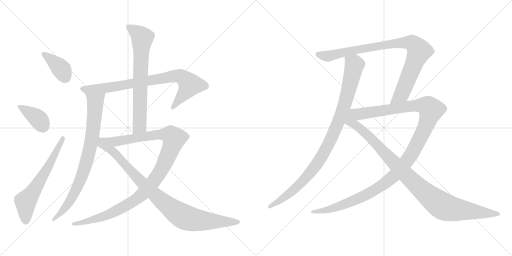
t = 0.00 s
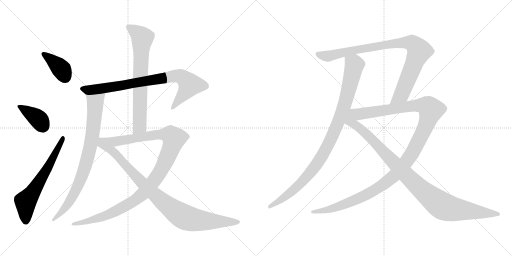
t = 2.22 s
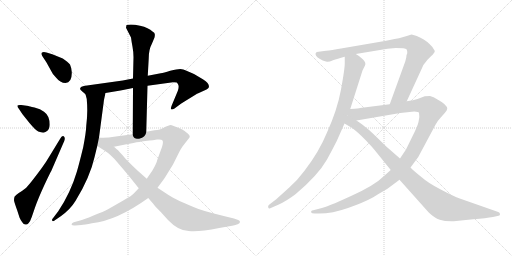
t = 4.44 s
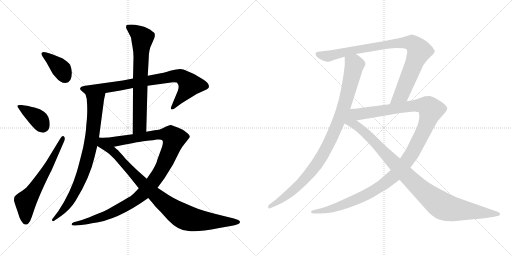
t = 6.66 s
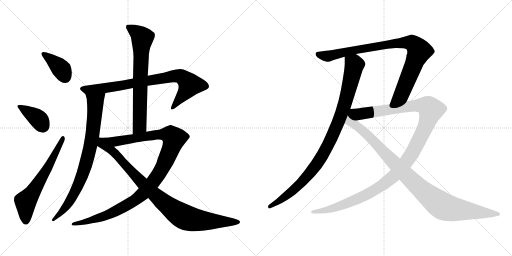
t = 8.89 s
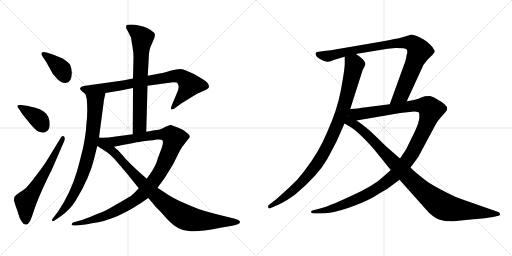
t = 11.11 s

The animated SVG that drew these frames (rendered in a browser with its animation timeline set to each time). Animation: 12 CSS @keyframes rules; one cycle of 11.11 s.

<svg version="1.1" viewBox="0 0 2048 1024" xmlns="http://www.w3.org/2000/svg">
  <g stroke="lightgray" stroke-dasharray="1,1" stroke-width="1" transform="scale(4, 4)">
    <line x1="0" y1="0" x2="256" y2="256"></line>
    <line x1="256" y1="0" x2="0" y2="256"></line>
    <line x1="128" y1="0" x2="128" y2="256"></line>
    <line x1="0" y1="128" x2="256" y2="128"></line>
    <line x1="256" y1="0" x2="512" y2="256"></line>
    <line x1="512" y1="0" x2="256" y2="256"></line>
    <line x1="384" y1="0" x2="384" y2="256"></line>
    <line x1="256" y1="128" x2="512" y2="128"></line>
  </g>
<g transform="scale(1, -1) translate(0, -850)">
   <style type="text/css">
    @keyframes keyframes0 {
      from {
       stroke: black;
       stroke-dashoffset: 385;
       stroke-width: 128;
       }
       56% {
       animation-timing-function: step-end;
       stroke: black;
       stroke-dashoffset: 0;
       stroke-width: 128;
       }
       to {
       stroke: black;
       stroke-width: 1024;
       }
       }
       #make-me-a-hanzi-animation-0 {
         animation: keyframes0 0.563314s both;
         animation-delay: 0.000000s;
         animation-timing-function: linear;
       }
    @keyframes keyframes1 {
      from {
       stroke: black;
       stroke-dashoffset: 386;
       stroke-width: 128;
       }
       56% {
       animation-timing-function: step-end;
       stroke: black;
       stroke-dashoffset: 0;
       stroke-width: 128;
       }
       to {
       stroke: black;
       stroke-width: 1024;
       }
       }
       #make-me-a-hanzi-animation-1 {
         animation: keyframes1 0.564128s both;
         animation-delay: 0.563314s;
         animation-timing-function: linear;
       }
    @keyframes keyframes2 {
      from {
       stroke: black;
       stroke-dashoffset: 629;
       stroke-width: 128;
       }
       67% {
       animation-timing-function: step-end;
       stroke: black;
       stroke-dashoffset: 0;
       stroke-width: 128;
       }
       to {
       stroke: black;
       stroke-width: 1024;
       }
       }
       #make-me-a-hanzi-animation-2 {
         animation: keyframes2 0.761882s both;
         animation-delay: 1.127442s;
         animation-timing-function: linear;
       }
    @keyframes keyframes3 {
      from {
       stroke: black;
       stroke-dashoffset: 820;
       stroke-width: 128;
       }
       73% {
       animation-timing-function: step-end;
       stroke: black;
       stroke-dashoffset: 0;
       stroke-width: 128;
       }
       to {
       stroke: black;
       stroke-width: 1024;
       }
       }
       #make-me-a-hanzi-animation-3 {
         animation: keyframes3 0.917318s both;
         animation-delay: 1.889324s;
         animation-timing-function: linear;
       }
    @keyframes keyframes4 {
      from {
       stroke: black;
       stroke-dashoffset: 812;
       stroke-width: 128;
       }
       73% {
       animation-timing-function: step-end;
       stroke: black;
       stroke-dashoffset: 0;
       stroke-width: 128;
       }
       to {
       stroke: black;
       stroke-width: 1024;
       }
       }
       #make-me-a-hanzi-animation-4 {
         animation: keyframes4 0.910807s both;
         animation-delay: 2.806642s;
         animation-timing-function: linear;
       }
    @keyframes keyframes5 {
      from {
       stroke: black;
       stroke-dashoffset: 715;
       stroke-width: 128;
       }
       70% {
       animation-timing-function: step-end;
       stroke: black;
       stroke-dashoffset: 0;
       stroke-width: 128;
       }
       to {
       stroke: black;
       stroke-width: 1024;
       }
       }
       #make-me-a-hanzi-animation-5 {
         animation: keyframes5 0.831868s both;
         animation-delay: 3.717449s;
         animation-timing-function: linear;
       }
    @keyframes keyframes6 {
      from {
       stroke: black;
       stroke-dashoffset: 1113;
       stroke-width: 128;
       }
       78% {
       animation-timing-function: step-end;
       stroke: black;
       stroke-dashoffset: 0;
       stroke-width: 128;
       }
       to {
       stroke: black;
       stroke-width: 1024;
       }
       }
       #make-me-a-hanzi-animation-6 {
         animation: keyframes6 1.155762s both;
         animation-delay: 4.549317s;
         animation-timing-function: linear;
       }
    @keyframes keyframes7 {
      from {
       stroke: black;
       stroke-dashoffset: 934;
       stroke-width: 128;
       }
       75% {
       animation-timing-function: step-end;
       stroke: black;
       stroke-dashoffset: 0;
       stroke-width: 128;
       }
       to {
       stroke: black;
       stroke-width: 1024;
       }
       }
       #make-me-a-hanzi-animation-7 {
         animation: keyframes7 1.010091s both;
         animation-delay: 5.705079s;
         animation-timing-function: linear;
       }
    @keyframes keyframes8 {
      from {
       stroke: black;
       stroke-dashoffset: 979;
       stroke-width: 128;
       }
       76% {
       animation-timing-function: step-end;
       stroke: black;
       stroke-dashoffset: 0;
       stroke-width: 128;
       }
       to {
       stroke: black;
       stroke-width: 1024;
       }
       }
       #make-me-a-hanzi-animation-8 {
         animation: keyframes8 1.046712s both;
         animation-delay: 6.715170s;
         animation-timing-function: linear;
       }
    @keyframes keyframes9 {
      from {
       stroke: black;
       stroke-dashoffset: 920;
       stroke-width: 128;
       }
       75% {
       animation-timing-function: step-end;
       stroke: black;
       stroke-dashoffset: 0;
       stroke-width: 128;
       }
       to {
       stroke: black;
       stroke-width: 1024;
       }
       }
       #make-me-a-hanzi-animation-9 {
         animation: keyframes9 0.998698s both;
         animation-delay: 7.761882s;
         animation-timing-function: linear;
       }
    @keyframes keyframes10 {
      from {
       stroke: black;
       stroke-dashoffset: 1246;
       stroke-width: 128;
       }
       80% {
       animation-timing-function: step-end;
       stroke: black;
       stroke-dashoffset: 0;
       stroke-width: 128;
       }
       to {
       stroke: black;
       stroke-width: 1024;
       }
       }
       #make-me-a-hanzi-animation-10 {
         animation: keyframes10 1.263997s both;
         animation-delay: 8.760580s;
         animation-timing-function: linear;
       }
    @keyframes keyframes11 {
      from {
       stroke: black;
       stroke-dashoffset: 1021;
       stroke-width: 128;
       }
       77% {
       animation-timing-function: step-end;
       stroke: black;
       stroke-dashoffset: 0;
       stroke-width: 128;
       }
       to {
       stroke: black;
       stroke-width: 1024;
       }
       }
       #make-me-a-hanzi-animation-11 {
         animation: keyframes11 1.080892s both;
         animation-delay: 10.024577s;
         animation-timing-function: linear;
       }
</style>
<path d="M 169.0 626.0 L 186.0 600.0 L 202.0 571.0 Q 209.0 555.0 223.0 541.0 Q 241.0 518.0 262.0 518.0 Q 287.0 519.0 287.0 557.0 Q 288.0 574.0 280.0 592.0 Q 272.0 602.0 251.0 616.0 L 209.0 633.0 L 186.0 640.0 Q 174.0 644.0 168.0 640.0 Q 163.0 635.0 169.0 626.0 Z" fill="lightgray"></path> 
<path d="M 76.0 414.0 L 90.0 393.0 L 118.0 358.0 Q 143.0 328.0 153.0 324.0 Q 176.0 315.0 185.0 324.0 Q 198.0 331.0 199.0 351.0 Q 199.0 387.0 176.0 403.0 Q 162.0 414.0 138.0 420.0 Q 115.0 425.0 114.0 426.0 L 85.0 430.0 Q 72.0 431.0 70.0 428.0 Q 68.0 423.0 76.0 414.0 Z" fill="lightgray"></path> 
<path d="M 240.0 294.0 L 196.0 222.0 Q 184.0 201.0 167.0 178.0 Q 114.0 106.0 101.0 96.0 Q 89.0 86.0 75.0 78.0 Q 62.0 69.0 58.0 63.0 Q 56.0 57.0 56.0 49.0 Q 57.0 41.0 69.0 8.0 L 78.0 -20.0 Q 84.0 -34.0 89.0 -39.0 Q 94.0 -48.0 102.0 -48.0 Q 108.0 -50.0 114.0 -43.0 Q 121.0 -36.0 127.0 -18.0 L 140.0 20.0 Q 153.0 57.0 178.0 111.0 Q 203.0 164.0 205.0 166.0 L 257.0 286.0 Q 262.0 300.0 255.0 305.0 Q 248.0 310.0 240.0 294.0 Z" fill="lightgray"></path> 
<path d="M 643.0 557.0 L 591.0 547.0 L 532.0 536.0 L 491.0 528.0 L 341.0 507.0 Q 340.0 508.0 326.0 503.0 Q 314.0 495.0 327.0 486.0 L 342.0 473.0 C 350.0 466.0 392.0 473.0 422.0 478.0 L 482.0 488.0 L 532.0 498.0 L 590.0 507.0 L 692.0 521.0 Q 696.0 522.0 707.0 520.0 Q 713.0 514.0 714.0 508.0 Q 716.0 501.0 711.0 486.0 L 686.0 426.0 Q 682.0 415.0 685.0 413.0 Q 688.0 410.0 698.0 416.0 L 725.0 436.0 L 785.0 473.0 Q 787.0 476.0 791.0 476.0 L 826.0 492.0 Q 833.0 497.0 835.0 500.0 Q 840.0 515.0 813.0 532.0 L 776.0 554.0 L 746.0 567.0 Q 733.0 574.0 721.0 574.0 Q 709.0 574.0 681.0 567.0 Q 654.0 559.0 643.0 557.0 Z" fill="lightgray"></path> 
<path d="M 342.0 473.0 L 347.0 454.0 Q 352.0 400.0 345.0 347.0 Q 344.0 319.0 333.0 262.0 Q 314.0 184.0 307.0 162.0 Q 282.0 78.0 233.0 5.0 L 211.0 -24.0 Q 207.0 -27.0 209.0 -33.0 Q 211.0 -38.0 221.0 -30.0 L 243.0 -15.0 Q 282.0 13.0 303.0 48.0 Q 360.0 141.0 378.0 221.0 L 389.0 266.0 L 396.0 300.0 L 415.0 443.0 Q 415.0 448.0 422.0 478.0 C 429.0 507.0 334.0 502.0 342.0 473.0 Z" fill="lightgray"></path> 
<path d="M 591.0 547.0 L 595.0 618.0 Q 595.0 652.0 608.0 676.0 L 618.0 700.0 Q 620.0 709.0 619.0 714.0 Q 619.0 719.0 610.0 724.0 Q 595.0 739.0 560.0 747.0 Q 525.0 755.0 506.0 750.0 L 504.0 739.0 L 524.0 700.0 Q 526.0 684.0 530.0 663.0 Q 534.0 642.0 534.0 621.0 L 532.0 536.0 L 532.0 498.0 L 531.0 313.0 C 531.0 283.0 584.0 293.0 585.0 323.0 L 590.0 507.0 L 591.0 547.0 Z" fill="lightgray"></path> 
<path d="M 555.0 97.0 L 535.0 76.0 Q 530.0 69.0 493.0 48.0 L 432.0 13.0 Q 416.0 4.0 374.0 -12.0 Q 333.0 -29.0 324.0 -31.0 L 295.0 -39.0 Q 286.0 -42.0 286.0 -48.0 Q 288.0 -53.0 301.0 -52.0 L 325.0 -50.0 Q 337.0 -49.0 368.0 -43.0 Q 468.0 -32.0 593.0 58.0 L 630.0 99.0 L 658.0 137.0 L 692.0 192.0 L 715.0 238.0 Q 718.0 246.0 730.0 264.0 L 751.0 291.0 Q 760.0 300.0 759.0 304.0 Q 759.0 307.0 754.0 313.0 Q 750.0 318.0 729.0 332.0 Q 689.0 350.0 681.0 350.0 L 662.0 343.0 Q 639.0 329.0 618.0 329.0 L 585.0 323.0 L 531.0 313.0 L 463.0 304.0 Q 420.0 297.0 396.0 300.0 C 366.0 301.0 427.0 257.0 456.0 263.0 L 501.0 272.0 Q 574.0 286.0 581.0 286.0 L 598.0 288.0 Q 610.0 289.0 628.0 292.0 Q 646.0 294.0 650.0 288.0 Q 654.0 281.0 648.0 262.0 L 630.0 213.0 Q 626.0 195.0 609.0 167.0 L 587.0 135.0 L 555.0 97.0 Z" fill="lightgray"></path> 
<path d="M 389.0 266.0 L 416.0 249.0 Q 444.0 232.0 470.0 200.0 L 511.0 152.0 L 555.0 97.0 L 593.0 58.0 L 612.0 36.0 Q 615.0 30.0 644.0 1.0 L 672.0 -30.0 Q 714.0 -74.0 755.0 -74.0 Q 792.0 -79.0 877.0 -62.0 L 923.0 -54.0 Q 946.0 -49.0 951.0 -47.0 Q 968.0 -38.0 953.0 -30.0 L 936.0 -24.0 L 895.0 -14.0 Q 806.0 7.0 769.0 24.0 L 718.0 46.0 Q 689.0 60.0 674.0 70.0 L 630.0 99.0 L 587.0 135.0 L 551.0 167.0 Q 528.0 188.0 503.0 214.0 Q 471.0 252.0 468.0 252.0 L 456.0 263.0 C 382.0 328.0 348.0 292.0 389.0 266.0 Z" fill="lightgray"></path> 
<path d="M 1379.0 623.0 L 1379.0 597.0 Q 1379.0 574.0 1364.0 492.0 Q 1349.0 410.0 1308.0 320.0 Q 1276.0 242.0 1218.0 167.0 Q 1190.0 129.0 1157.0 100.0 L 1105.0 53.0 L 1075.0 30.0 Q 1071.0 26.0 1073.0 20.0 Q 1075.0 14.0 1081.0 17.0 L 1113.0 31.0 Q 1145.0 45.0 1183.0 74.0 Q 1272.0 149.0 1308.0 212.0 Q 1326.0 245.0 1347.0 286.0 L 1378.0 356.0 L 1401.0 414.0 L 1450.0 568.0 L 1460.0 588.0 Q 1466.0 600.0 1450.0 614.0 Q 1435.0 628.0 1423.0 634.0 C 1398.0 651.0 1379.0 653.0 1379.0 623.0 Z" fill="lightgray"></path> 
<path d="M 1539.0 686.0 L 1364.0 656.0 Q 1325.0 649.0 1304.0 647.0 L 1267.0 642.0 Q 1262.0 639.0 1262.0 634.0 Q 1262.0 622.0 1291.0 608.0 Q 1301.0 604.0 1308.0 603.0 Q 1316.0 602.0 1332.0 609.0 Q 1348.0 615.0 1379.0 623.0 L 1423.0 634.0 L 1550.0 655.0 L 1583.0 658.0 Q 1622.0 658.0 1626.0 653.0 Q 1630.0 647.0 1629.0 637.0 Q 1625.0 630.0 1625.0 620.0 L 1621.0 604.0 L 1559.0 433.0 C 1549.0 405.0 1614.0 418.0 1627.0 445.0 L 1684.0 569.0 Q 1690.0 590.0 1710.0 611.0 L 1726.0 627.0 Q 1729.0 629.0 1735.0 637.0 Q 1743.0 644.0 1735.0 653.0 Q 1731.0 662.0 1719.0 673.0 Q 1708.0 684.0 1695.0 692.0 Q 1683.0 700.0 1667.0 706.0 Q 1651.0 712.0 1646.0 712.0 L 1627.0 706.0 Q 1608.0 700.0 1596.0 697.0 L 1578.0 694.0 Q 1560.0 690.0 1539.0 686.0 Z" fill="lightgray"></path> 
<path d="M 1563.0 170.0 L 1535.0 145.0 Q 1498.0 108.0 1402.0 65.0 Q 1306.0 21.0 1280.0 16.0 L 1253.0 9.0 Q 1242.0 7.0 1245.0 0.0 Q 1246.0 -4.0 1259.0 -4.0 L 1276.0 -4.0 Q 1330.0 -4.0 1392.0 18.0 Q 1455.0 40.0 1493.0 61.0 Q 1513.0 74.0 1531.0 84.0 Q 1550.0 94.0 1566.0 107.0 L 1598.0 131.0 L 1642.0 180.0 L 1673.0 222.0 L 1742.0 351.0 Q 1752.0 369.0 1763.0 380.0 L 1779.0 398.0 Q 1788.0 408.0 1789.0 415.0 Q 1789.0 431.0 1750.0 452.0 Q 1734.0 463.0 1720.0 466.0 L 1699.0 465.0 L 1670.0 454.0 Q 1655.0 448.0 1627.0 445.0 L 1559.0 433.0 L 1440.0 418.0 Q 1439.0 417.0 1401.0 414.0 C 1371.0 411.0 1396.0 363.0 1426.0 368.0 L 1601.0 398.0 L 1657.0 404.0 Q 1674.0 403.0 1676.0 399.0 Q 1680.0 381.0 1674.0 362.0 Q 1669.0 342.0 1649.0 303.0 L 1624.0 252.0 L 1600.0 216.0 L 1563.0 170.0 Z" fill="lightgray"></path> 
<path d="M 1378.0 356.0 L 1407.0 339.0 Q 1431.0 322.0 1462.0 290.0 Q 1493.0 258.0 1508.0 238.0 L 1563.0 170.0 L 1598.0 131.0 L 1715.0 0.0 Q 1738.0 -22.0 1759.0 -29.0 Q 1780.0 -36.0 1815.0 -35.0 L 1893.0 -27.0 Q 1945.0 -23.0 1972.0 -18.0 L 1994.0 -13.0 Q 2001.0 -12.0 2000.0 -6.0 Q 1999.0 0.0 1993.0 2.0 L 1839.0 56.0 Q 1816.0 64.0 1763.0 92.0 Q 1711.0 119.0 1688.0 140.0 Q 1655.0 166.0 1642.0 180.0 L 1600.0 216.0 L 1545.0 264.0 L 1506.0 302.0 Q 1471.0 336.0 1459.0 344.0 Q 1447.0 354.0 1426.0 368.0 C 1366.0 410.0 1303.0 400.0 1378.0 356.0 Z" fill="lightgray"></path> 
      <clipPath id="make-me-a-hanzi-clip-0">
      <path d="M 169.0 626.0 L 186.0 600.0 L 202.0 571.0 Q 209.0 555.0 223.0 541.0 Q 241.0 518.0 262.0 518.0 Q 287.0 519.0 287.0 557.0 Q 288.0 574.0 280.0 592.0 Q 272.0 602.0 251.0 616.0 L 209.0 633.0 L 186.0 640.0 Q 174.0 644.0 168.0 640.0 Q 163.0 635.0 169.0 626.0 Z" fill="lightgray"></path>
      </clipPath>
      <path clip-path="url(#make-me-a-hanzi-clip-0)" d="M 174.0 633.0 L 232.0 588.0 L 262.0 541.0 " fill="none" id="make-me-a-hanzi-animation-0" stroke-dasharray="257 514" stroke-linecap="round"></path>

      <clipPath id="make-me-a-hanzi-clip-1">
      <path d="M 76.0 414.0 L 90.0 393.0 L 118.0 358.0 Q 143.0 328.0 153.0 324.0 Q 176.0 315.0 185.0 324.0 Q 198.0 331.0 199.0 351.0 Q 199.0 387.0 176.0 403.0 Q 162.0 414.0 138.0 420.0 Q 115.0 425.0 114.0 426.0 L 85.0 430.0 Q 72.0 431.0 70.0 428.0 Q 68.0 423.0 76.0 414.0 Z" fill="lightgray"></path>
      </clipPath>
      <path clip-path="url(#make-me-a-hanzi-clip-1)" d="M 78.0 423.0 L 145.0 381.0 L 158.0 369.0 L 172.0 339.0 " fill="none" id="make-me-a-hanzi-animation-1" stroke-dasharray="258 516" stroke-linecap="round"></path>

      <clipPath id="make-me-a-hanzi-clip-2">
      <path d="M 240.0 294.0 L 196.0 222.0 Q 184.0 201.0 167.0 178.0 Q 114.0 106.0 101.0 96.0 Q 89.0 86.0 75.0 78.0 Q 62.0 69.0 58.0 63.0 Q 56.0 57.0 56.0 49.0 Q 57.0 41.0 69.0 8.0 L 78.0 -20.0 Q 84.0 -34.0 89.0 -39.0 Q 94.0 -48.0 102.0 -48.0 Q 108.0 -50.0 114.0 -43.0 Q 121.0 -36.0 127.0 -18.0 L 140.0 20.0 Q 153.0 57.0 178.0 111.0 Q 203.0 164.0 205.0 166.0 L 257.0 286.0 Q 262.0 300.0 255.0 305.0 Q 248.0 310.0 240.0 294.0 Z" fill="lightgray"></path>
      </clipPath>
      <path clip-path="url(#make-me-a-hanzi-clip-2)" d="M 103.0 -33.0 L 102.0 44.0 L 164.0 132.0 L 252.0 298.0 " fill="none" id="make-me-a-hanzi-animation-2" stroke-dasharray="501 1002" stroke-linecap="round"></path>

      <clipPath id="make-me-a-hanzi-clip-3">
      <path d="M 643.0 557.0 L 591.0 547.0 L 532.0 536.0 L 491.0 528.0 L 341.0 507.0 Q 340.0 508.0 326.0 503.0 Q 314.0 495.0 327.0 486.0 L 342.0 473.0 C 350.0 466.0 392.0 473.0 422.0 478.0 L 482.0 488.0 L 532.0 498.0 L 590.0 507.0 L 692.0 521.0 Q 696.0 522.0 707.0 520.0 Q 713.0 514.0 714.0 508.0 Q 716.0 501.0 711.0 486.0 L 686.0 426.0 Q 682.0 415.0 685.0 413.0 Q 688.0 410.0 698.0 416.0 L 725.0 436.0 L 785.0 473.0 Q 787.0 476.0 791.0 476.0 L 826.0 492.0 Q 833.0 497.0 835.0 500.0 Q 840.0 515.0 813.0 532.0 L 776.0 554.0 L 746.0 567.0 Q 733.0 574.0 721.0 574.0 Q 709.0 574.0 681.0 567.0 Q 654.0 559.0 643.0 557.0 Z" fill="lightgray"></path>
      </clipPath>
      <path clip-path="url(#make-me-a-hanzi-clip-3)" d="M 329.0 495.0 L 401.0 495.0 L 695.0 546.0 L 723.0 545.0 L 760.0 511.0 L 690.0 419.0 " fill="none" id="make-me-a-hanzi-animation-3" stroke-dasharray="692 1384" stroke-linecap="round"></path>

      <clipPath id="make-me-a-hanzi-clip-4">
      <path d="M 342.0 473.0 L 347.0 454.0 Q 352.0 400.0 345.0 347.0 Q 344.0 319.0 333.0 262.0 Q 314.0 184.0 307.0 162.0 Q 282.0 78.0 233.0 5.0 L 211.0 -24.0 Q 207.0 -27.0 209.0 -33.0 Q 211.0 -38.0 221.0 -30.0 L 243.0 -15.0 Q 282.0 13.0 303.0 48.0 Q 360.0 141.0 378.0 221.0 L 389.0 266.0 L 396.0 300.0 L 415.0 443.0 Q 415.0 448.0 422.0 478.0 C 429.0 507.0 334.0 502.0 342.0 473.0 Z" fill="lightgray"></path>
      </clipPath>
      <path clip-path="url(#make-me-a-hanzi-clip-4)" d="M 416.0 470.0 L 382.0 440.0 L 364.0 277.0 L 326.0 140.0 L 284.0 52.0 L 253.0 9.0 L 215.0 -29.0 " fill="none" id="make-me-a-hanzi-animation-4" stroke-dasharray="684 1368" stroke-linecap="round"></path>

      <clipPath id="make-me-a-hanzi-clip-5">
      <path d="M 591.0 547.0 L 595.0 618.0 Q 595.0 652.0 608.0 676.0 L 618.0 700.0 Q 620.0 709.0 619.0 714.0 Q 619.0 719.0 610.0 724.0 Q 595.0 739.0 560.0 747.0 Q 525.0 755.0 506.0 750.0 L 504.0 739.0 L 524.0 700.0 Q 526.0 684.0 530.0 663.0 Q 534.0 642.0 534.0 621.0 L 532.0 536.0 L 532.0 498.0 L 531.0 313.0 C 531.0 283.0 584.0 293.0 585.0 323.0 L 590.0 507.0 L 591.0 547.0 Z" fill="lightgray"></path>
      </clipPath>
      <path clip-path="url(#make-me-a-hanzi-clip-5)" d="M 512.0 743.0 L 559.0 711.0 L 569.0 698.0 L 559.0 346.0 L 537.0 321.0 " fill="none" id="make-me-a-hanzi-animation-5" stroke-dasharray="587 1174" stroke-linecap="round"></path>

      <clipPath id="make-me-a-hanzi-clip-6">
      <path d="M 555.0 97.0 L 535.0 76.0 Q 530.0 69.0 493.0 48.0 L 432.0 13.0 Q 416.0 4.0 374.0 -12.0 Q 333.0 -29.0 324.0 -31.0 L 295.0 -39.0 Q 286.0 -42.0 286.0 -48.0 Q 288.0 -53.0 301.0 -52.0 L 325.0 -50.0 Q 337.0 -49.0 368.0 -43.0 Q 468.0 -32.0 593.0 58.0 L 630.0 99.0 L 658.0 137.0 L 692.0 192.0 L 715.0 238.0 Q 718.0 246.0 730.0 264.0 L 751.0 291.0 Q 760.0 300.0 759.0 304.0 Q 759.0 307.0 754.0 313.0 Q 750.0 318.0 729.0 332.0 Q 689.0 350.0 681.0 350.0 L 662.0 343.0 Q 639.0 329.0 618.0 329.0 L 585.0 323.0 L 531.0 313.0 L 463.0 304.0 Q 420.0 297.0 396.0 300.0 C 366.0 301.0 427.0 257.0 456.0 263.0 L 501.0 272.0 Q 574.0 286.0 581.0 286.0 L 598.0 288.0 Q 610.0 289.0 628.0 292.0 Q 646.0 294.0 650.0 288.0 Q 654.0 281.0 648.0 262.0 L 630.0 213.0 Q 626.0 195.0 609.0 167.0 L 587.0 135.0 L 555.0 97.0 Z" fill="lightgray"></path>
      </clipPath>
      <path clip-path="url(#make-me-a-hanzi-clip-6)" d="M 412.0 297.0 L 460.0 284.0 L 646.0 314.0 L 683.0 309.0 L 696.0 296.0 L 681.0 248.0 L 644.0 169.0 L 569.0 73.0 L 528.0 42.0 L 446.0 -3.0 L 357.0 -34.0 L 294.0 -47.0 " fill="none" id="make-me-a-hanzi-animation-6" stroke-dasharray="985 1970" stroke-linecap="round"></path>

      <clipPath id="make-me-a-hanzi-clip-7">
      <path d="M 389.0 266.0 L 416.0 249.0 Q 444.0 232.0 470.0 200.0 L 511.0 152.0 L 555.0 97.0 L 593.0 58.0 L 612.0 36.0 Q 615.0 30.0 644.0 1.0 L 672.0 -30.0 Q 714.0 -74.0 755.0 -74.0 Q 792.0 -79.0 877.0 -62.0 L 923.0 -54.0 Q 946.0 -49.0 951.0 -47.0 Q 968.0 -38.0 953.0 -30.0 L 936.0 -24.0 L 895.0 -14.0 Q 806.0 7.0 769.0 24.0 L 718.0 46.0 Q 689.0 60.0 674.0 70.0 L 630.0 99.0 L 587.0 135.0 L 551.0 167.0 Q 528.0 188.0 503.0 214.0 Q 471.0 252.0 468.0 252.0 L 456.0 263.0 C 382.0 328.0 348.0 292.0 389.0 266.0 Z" fill="lightgray"></path>
      </clipPath>
      <path clip-path="url(#make-me-a-hanzi-clip-7)" d="M 400.0 293.0 L 408.0 274.0 L 460.0 237.0 L 569.0 117.0 L 661.0 34.0 L 723.0 -11.0 L 781.0 -30.0 L 951.0 -38.0 " fill="none" id="make-me-a-hanzi-animation-7" stroke-dasharray="806 1612" stroke-linecap="round"></path>

      <clipPath id="make-me-a-hanzi-clip-8">
      <path d="M 1379.0 623.0 L 1379.0 597.0 Q 1379.0 574.0 1364.0 492.0 Q 1349.0 410.0 1308.0 320.0 Q 1276.0 242.0 1218.0 167.0 Q 1190.0 129.0 1157.0 100.0 L 1105.0 53.0 L 1075.0 30.0 Q 1071.0 26.0 1073.0 20.0 Q 1075.0 14.0 1081.0 17.0 L 1113.0 31.0 Q 1145.0 45.0 1183.0 74.0 Q 1272.0 149.0 1308.0 212.0 Q 1326.0 245.0 1347.0 286.0 L 1378.0 356.0 L 1401.0 414.0 L 1450.0 568.0 L 1460.0 588.0 Q 1466.0 600.0 1450.0 614.0 Q 1435.0 628.0 1423.0 634.0 C 1398.0 651.0 1379.0 653.0 1379.0 623.0 Z" fill="lightgray"></path>
      </clipPath>
      <path clip-path="url(#make-me-a-hanzi-clip-8)" d="M 1388.0 617.0 L 1418.0 590.0 L 1374.0 416.0 L 1322.0 290.0 L 1278.0 209.0 L 1217.0 131.0 L 1179.0 93.0 L 1079.0 24.0 " fill="none" id="make-me-a-hanzi-animation-8" stroke-dasharray="851 1702" stroke-linecap="round"></path>

      <clipPath id="make-me-a-hanzi-clip-9">
      <path d="M 1539.0 686.0 L 1364.0 656.0 Q 1325.0 649.0 1304.0 647.0 L 1267.0 642.0 Q 1262.0 639.0 1262.0 634.0 Q 1262.0 622.0 1291.0 608.0 Q 1301.0 604.0 1308.0 603.0 Q 1316.0 602.0 1332.0 609.0 Q 1348.0 615.0 1379.0 623.0 L 1423.0 634.0 L 1550.0 655.0 L 1583.0 658.0 Q 1622.0 658.0 1626.0 653.0 Q 1630.0 647.0 1629.0 637.0 Q 1625.0 630.0 1625.0 620.0 L 1621.0 604.0 L 1559.0 433.0 C 1549.0 405.0 1614.0 418.0 1627.0 445.0 L 1684.0 569.0 Q 1690.0 590.0 1710.0 611.0 L 1726.0 627.0 Q 1729.0 629.0 1735.0 637.0 Q 1743.0 644.0 1735.0 653.0 Q 1731.0 662.0 1719.0 673.0 Q 1708.0 684.0 1695.0 692.0 Q 1683.0 700.0 1667.0 706.0 Q 1651.0 712.0 1646.0 712.0 L 1627.0 706.0 Q 1608.0 700.0 1596.0 697.0 L 1578.0 694.0 Q 1560.0 690.0 1539.0 686.0 Z" fill="lightgray"></path>
      </clipPath>
      <path clip-path="url(#make-me-a-hanzi-clip-9)" d="M 1272.0 633.0 L 1318.0 626.0 L 1534.0 670.0 L 1628.0 680.0 L 1650.0 677.0 L 1675.0 650.0 L 1673.0 634.0 L 1609.0 478.0 L 1565.0 439.0 " fill="none" id="make-me-a-hanzi-animation-9" stroke-dasharray="792 1584" stroke-linecap="round"></path>

      <clipPath id="make-me-a-hanzi-clip-10">
      <path d="M 1563.0 170.0 L 1535.0 145.0 Q 1498.0 108.0 1402.0 65.0 Q 1306.0 21.0 1280.0 16.0 L 1253.0 9.0 Q 1242.0 7.0 1245.0 0.0 Q 1246.0 -4.0 1259.0 -4.0 L 1276.0 -4.0 Q 1330.0 -4.0 1392.0 18.0 Q 1455.0 40.0 1493.0 61.0 Q 1513.0 74.0 1531.0 84.0 Q 1550.0 94.0 1566.0 107.0 L 1598.0 131.0 L 1642.0 180.0 L 1673.0 222.0 L 1742.0 351.0 Q 1752.0 369.0 1763.0 380.0 L 1779.0 398.0 Q 1788.0 408.0 1789.0 415.0 Q 1789.0 431.0 1750.0 452.0 Q 1734.0 463.0 1720.0 466.0 L 1699.0 465.0 L 1670.0 454.0 Q 1655.0 448.0 1627.0 445.0 L 1559.0 433.0 L 1440.0 418.0 Q 1439.0 417.0 1401.0 414.0 C 1371.0 411.0 1396.0 363.0 1426.0 368.0 L 1601.0 398.0 L 1657.0 404.0 Q 1674.0 403.0 1676.0 399.0 Q 1680.0 381.0 1674.0 362.0 Q 1669.0 342.0 1649.0 303.0 L 1624.0 252.0 L 1600.0 216.0 L 1563.0 170.0 Z" fill="lightgray"></path>
      </clipPath>
      <path clip-path="url(#make-me-a-hanzi-clip-10)" d="M 1412.0 412.0 L 1421.0 402.0 L 1444.0 394.0 L 1638.0 425.0 L 1689.0 428.0 L 1706.0 426.0 L 1724.0 408.0 L 1698.0 333.0 L 1651.0 242.0 L 1583.0 153.0 L 1526.0 107.0 L 1426.0 52.0 L 1323.0 14.0 L 1253.0 1.0 " fill="none" id="make-me-a-hanzi-animation-10" stroke-dasharray="1118 2236" stroke-linecap="round"></path>

      <clipPath id="make-me-a-hanzi-clip-11">
      <path d="M 1378.0 356.0 L 1407.0 339.0 Q 1431.0 322.0 1462.0 290.0 Q 1493.0 258.0 1508.0 238.0 L 1563.0 170.0 L 1598.0 131.0 L 1715.0 0.0 Q 1738.0 -22.0 1759.0 -29.0 Q 1780.0 -36.0 1815.0 -35.0 L 1893.0 -27.0 Q 1945.0 -23.0 1972.0 -18.0 L 1994.0 -13.0 Q 2001.0 -12.0 2000.0 -6.0 Q 1999.0 0.0 1993.0 2.0 L 1839.0 56.0 Q 1816.0 64.0 1763.0 92.0 Q 1711.0 119.0 1688.0 140.0 Q 1655.0 166.0 1642.0 180.0 L 1600.0 216.0 L 1545.0 264.0 L 1506.0 302.0 Q 1471.0 336.0 1459.0 344.0 Q 1447.0 354.0 1426.0 368.0 C 1366.0 410.0 1303.0 400.0 1378.0 356.0 Z" fill="lightgray"></path>
      </clipPath>
      <path clip-path="url(#make-me-a-hanzi-clip-11)" d="M 1400.0 406.0 L 1403.0 371.0 L 1411.0 357.0 L 1485.0 296.0 L 1662.0 113.0 L 1756.0 35.0 L 1785.0 20.0 L 1818.0 13.0 L 1992.0 -6.0 " fill="none" id="make-me-a-hanzi-animation-11" stroke-dasharray="893 1786" stroke-linecap="round"></path>

</g>
</svg>
